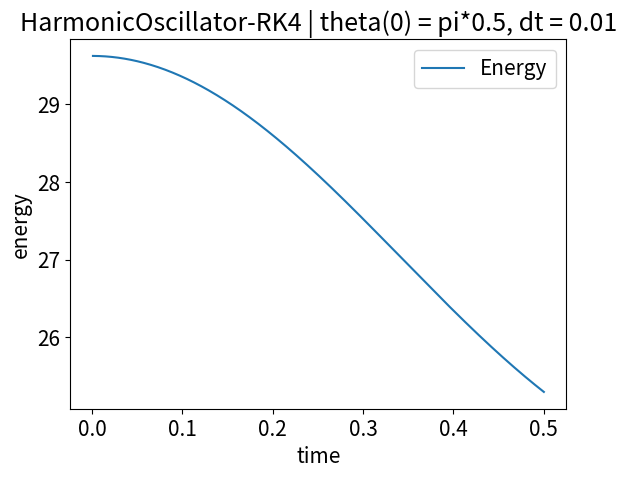

Write the Python code that produced this figure.
# Python simulation of simple planar pendulum with real time animation

# import matplotlib
# matplotlib.use('TKAgg')
from matplotlib import animation
from pylab import *

matplotlib.rcParams.update({'font.size': 15})

# Global constants
G = 9.8                     # gravitational acceleration

class Oscillator:
    """Class for an general, simple oscillator"""
    m = 1                   # mass of the pendulum bob
    c = 4                   # c=g/L=4
    L = G / c               # string length
    t = 0                   # the time
    theta = np.pi * 0.5     # the position/angle
    dtheta = 0              # the velocity

# Class for storing observables for an oscillator
class Observables:
    def __init__(self):
        self.time = []      # list to store time
        self.pos = []       # list to store positions
        self.vel = []       # list to store velocities
        self.energy = []    # list to store energy


class BaseSystem:
    def force(self, osc):
        """ Implemented by the childclasses  """
        pass


class Harmonic(BaseSystem):
    def force(self, osc):
        return -osc.m * osc.c * osc.theta


class Pendulum(BaseSystem):
    def force(self, osc):
        return -osc.m * osc.c * np.sin(osc.theta)


class BaseIntegrator:
    dt = 0.001  # time step

    def integrate(self, simsystem, osc, obs):
        """ Perform a single integration step """
        self.timestep(simsystem, osc, obs)

        # Append observables to their lists
        obs.time.append(osc.t)
        obs.pos.append(osc.theta)
        obs.vel.append(osc.dtheta)
        obs.energy.append(0.5 * osc.m * osc.L ** 2 * osc.dtheta ** 2 + 0.5 * osc.m * G * osc.L * osc.theta ** 2)  # harmonic oscillator        

    def timestep(self, simsystem, osc, obs):
        """ Implemented by the childclasses """
        pass

class EulerIntegrator(BaseIntegrator):
    def timestep(self, simsystem, osc, obs):
        osc.t += self.dt

        #accel = simsystem.force(osc) / osc.m
        
        # TODO: Implement the integration here, updating osc.theta and osc.dtheta
        theta = osc.theta                              # temporarily storing the value of theta at time t
        osc.theta += osc.dtheta * self.dt
        osc.dtheta -= (G/osc.L) * theta * self.dt

class EulerCromerIntegrator(BaseIntegrator):
    def timestep(self, simsystem, osc, obs):
        osc.t += self.dt                            

        #accel = simsystem.force(osc) / osc.m

        # TODO: Implement the integration here, updating osc.theta and osc.dtheta
        osc.dtheta -= (G/osc.L) * osc.theta * self.dt # updating dtheta
        osc.theta += osc.dtheta * self.dt             # updating theta

class VerletIntegrator(BaseIntegrator):
    def timestep(self, simsystem, osc, obs):
        osc.t += self.dt

        accel = simsystem.force(osc) / osc.m

        # TODO: Implement the integration here, updating osc.theta and osc.dtheta
        osc.theta = osc.theta + osc.dtheta*self.dt + 0.5*accel*(self.dt**2)
        osc.dtheta = osc.dtheta + 0.5*(simsystem.force(osc)/osc.m + accel)*self.dt

class RK4Integrator(BaseIntegrator):
    def timestep(self,simsystem,osc,obs):
        osc.t += self.dt

        def accel(theta, dtheta, t):
            return -osc.c * np.sin(theta)

        a1 = accel(osc.theta, osc.dtheta, osc.t) * self.dt
        b1 = osc.dtheta * self.dt

        a2 = (accel(osc.theta + b1/2, osc.dtheta + a1/2, osc.t + self.dt/2) * self.dt)
        b2 = (osc.dtheta + a1/2) * self.dt

        a3 = (accel(osc.theta + b2/2, osc.dtheta + a2/2, osc.t + self.dt/2) * self.dt)
        b3 = (osc.dtheta + a2/2) * self.dt

        a4 = accel(osc.theta + b3, osc.dtheta + a3, osc.t + self.dt) * self.dt
        b4 = (osc.dtheta + a3) * self.dt

        osc.dtheta += (1/6) * (a1 + 2 * a2 + 2 * a3 + a4)
        osc.theta += (1/6) * (b1 + 2 * b2 + 2 * b3 + b4)

        print(osc.dtheta,osc.theta)
        
        # theta = osc.theta

        # osc.t += self.dt
        # accel1 = simsystem.force(osc) / osc.m
        # a1 = accel1*self.dt
        # b1 = osc.dtheta*self.dt

        # osc.theta = theta + 0.5* b1
        # accel2 = simsystem.force(osc) / osc.m
        # a2 = (accel2)*self.dt
        # b2 = (osc.dtheta + 0.5*a1)*self.dt

        # osc.theta = theta + 0.5* b2
        # accel3 = simsystem.force(osc)/osc.m
        # a3 = (accel3)*self.dt
        # b3 = (osc.dtheta + 0.5*a2)*self.dt

        # osc.theta = theta + b3
        # accel4 =simsystem.force(osc)/osc.m
        # a4 = (accel4)*self.dt
        # b4 = (osc.dtheta+b3)*self.dt

        # osc.dtheta = osc.dtheta + (1/6)*(a1 + 2*a2 + 2*a3 + a4)
        # osc.theta = theta       + (1/6)*(b1 + 2*b2 + 2*b3 + b4)

# Animation function which integrates a few steps and return a line for the pendulum
def animate(framenr, simsystem, oscillator, obs, integrator, pendulum_line, stepsperframe):
    for it in range(stepsperframe):
        integrator.integrate(simsystem, oscillator, obs)

    x = np.array([0, np.sin(oscillator.theta)])
    y = np.array([0, -np.cos(oscillator.theta)])
    pendulum_line.set_data(x, y)
    return pendulum_line,


class Simulation:
    def run(self,
            simsystem,
            integrator,
            tmax=300.,               # final time
            stepsperframe=250,        # how many integration steps between visualising frames
            title="simulation",     # name of output file and title shown at the top
            ):
        oscillator = Oscillator()
        obs = Observables()

        numframes = int(tmax / (stepsperframe * integrator.dt))

        plt.clf()
        # fig = plt.figure()
        ax = plt.subplot(xlim=(-1.2, 1.2), ylim=(-1.2, 1.2))
        plt.axhline(y=0)            # draw a default hline at y=1 that spans the xrange
        plt.axvline(x=0)            # draw a default vline at x=1 that spans the yrange
        pendulum_line, = ax.plot([], [], lw=5)
        plt.title(title)
        # Call the animator, blit=True means only re-draw parts that have changed
        anim = animation.FuncAnimation(plt.gcf(), animate,  # init_func=init,
                                       fargs=[simsystem, oscillator, obs, integrator, pendulum_line, stepsperframe],
                                       frames=numframes, interval=25, blit=True, repeat=False)
        plt.show()

        # If you experience problems visualizing the animation and/or
        # the following figures comment out the next line 
        #plt.waitforbuttonpress(30)
        
        plt.clf()
        plt.title("HarmonicOscillator-RK4 | theta(0) = pi*0.5, dt = 0.01")
        plt.plot(obs.time, obs.energy, label="Energy")
        #plt.plot(obs.time, obs.pos, label="Position")
        #plt.plot(obs.time, obs.vel, label="Velocity")
        plt.xlabel('time')
        plt.ylabel('energy')
        plt.legend()
        plt.show()

# Comparing the different methods with each other 
simulation = Simulation()

#simulation.run(simsystem=Harmonic(), integrator=EulerCromerIntegrator(), title="Harmonic-EulerCromer")
#simulation.run(simsystem=Harmonics(), integrator=VerletIntegrator(), title="Harmonic-Verlet")
simulation.run(simsystem=Harmonic(), integrator=RK4Integrator(), title="Harmonic-RK4")

# simulation.run(simsystem=Pendulum(), integrator=EulerCromerIntegrator(), title="Pendulum-EulerCromer")
#simulation.run(simsystem=Pendulum(), integrator=VerletIntegrator(), title="Pendulum-Verlet")
# simulation.run(simsystem=Pendulum(), integrator=RK4Integrator(), title="Pendulum-RK4")

